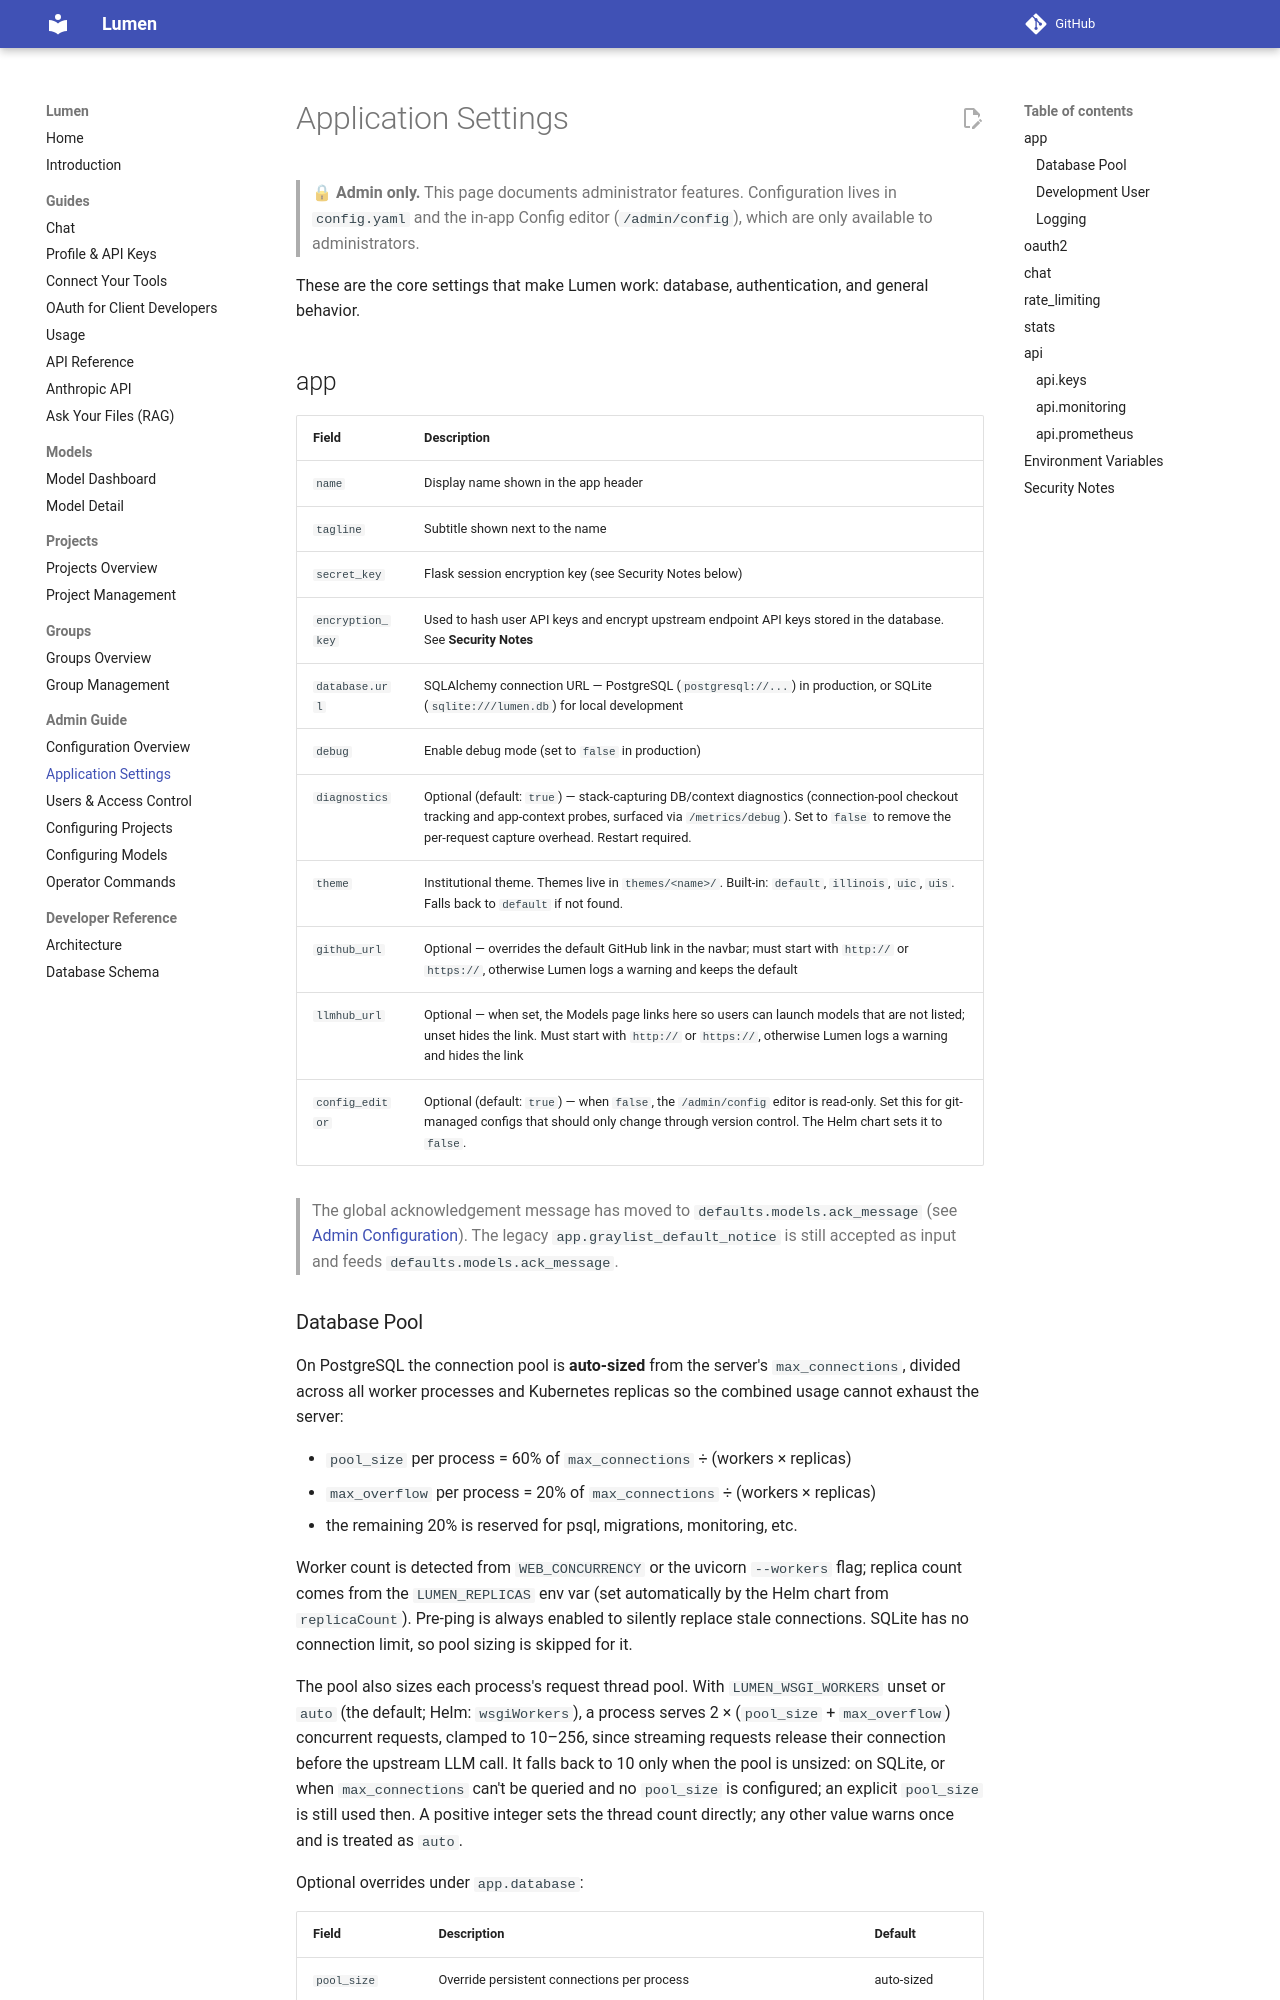

repository: ncsa/lumen · page: admin/config-application/index.html · generator: mkdocs

# Application Settings

> 🔒 **Admin only.** This page documents administrator features. Configuration lives in `config.yaml` and the in-app Config editor (`/admin/config`), which are only available to administrators.

These are the core settings that make Lumen work: database, authentication, and general behavior.

## app

| Field | Description |
|-------|-------------|
| `name` | Display name shown in the app header |
| `tagline` | Subtitle shown next to the name |
| `secret_key` | Flask session encryption key (see Security Notes below) |
| `encryption_key` | Used to hash user API keys and encrypt upstream endpoint API keys stored in the database. See **Security Notes** |
| `database.url` | SQLAlchemy connection URL — PostgreSQL (`postgresql://...`) in production, or SQLite (`sqlite:///lumen.db`) for local development |
| `debug` | Enable debug mode (set to `false` in production) |
| `diagnostics` | Optional (default: `true`) — stack-capturing DB/context diagnostics (connection-pool checkout tracking and app-context probes, surfaced via `/metrics/debug`). Set to `false` to remove the per-request capture overhead. Restart required. |
| `theme` | Institutional theme. Themes live in `themes/<name>/`. Built-in: `default`, `illinois`, `uic`, `uis`. Falls back to `default` if not found. |
| `github_url` | Optional — overrides the default GitHub link in the navbar; must start with `http://` or `https://`, otherwise Lumen logs a warning and keeps the default |
| `llmhub_url` | Optional — when set, the Models page links here so users can launch models that are not listed; unset hides the link. Must start with `http://` or `https://`, otherwise Lumen logs a warning and hides the link |
| `config_editor` | Optional (default: `true`) — when `false`, the `/admin/config` editor is read-only. Set this for git-managed configs that should only change through version control. The Helm chart sets it to `false`. |

> The global acknowledgement message has moved to `defaults.models.ack_message` (see [Admin Configuration](config.md#global-defaults)). The legacy `app.graylist_default_notice` is still accepted as input and feeds `defaults.models.ack_message`.
